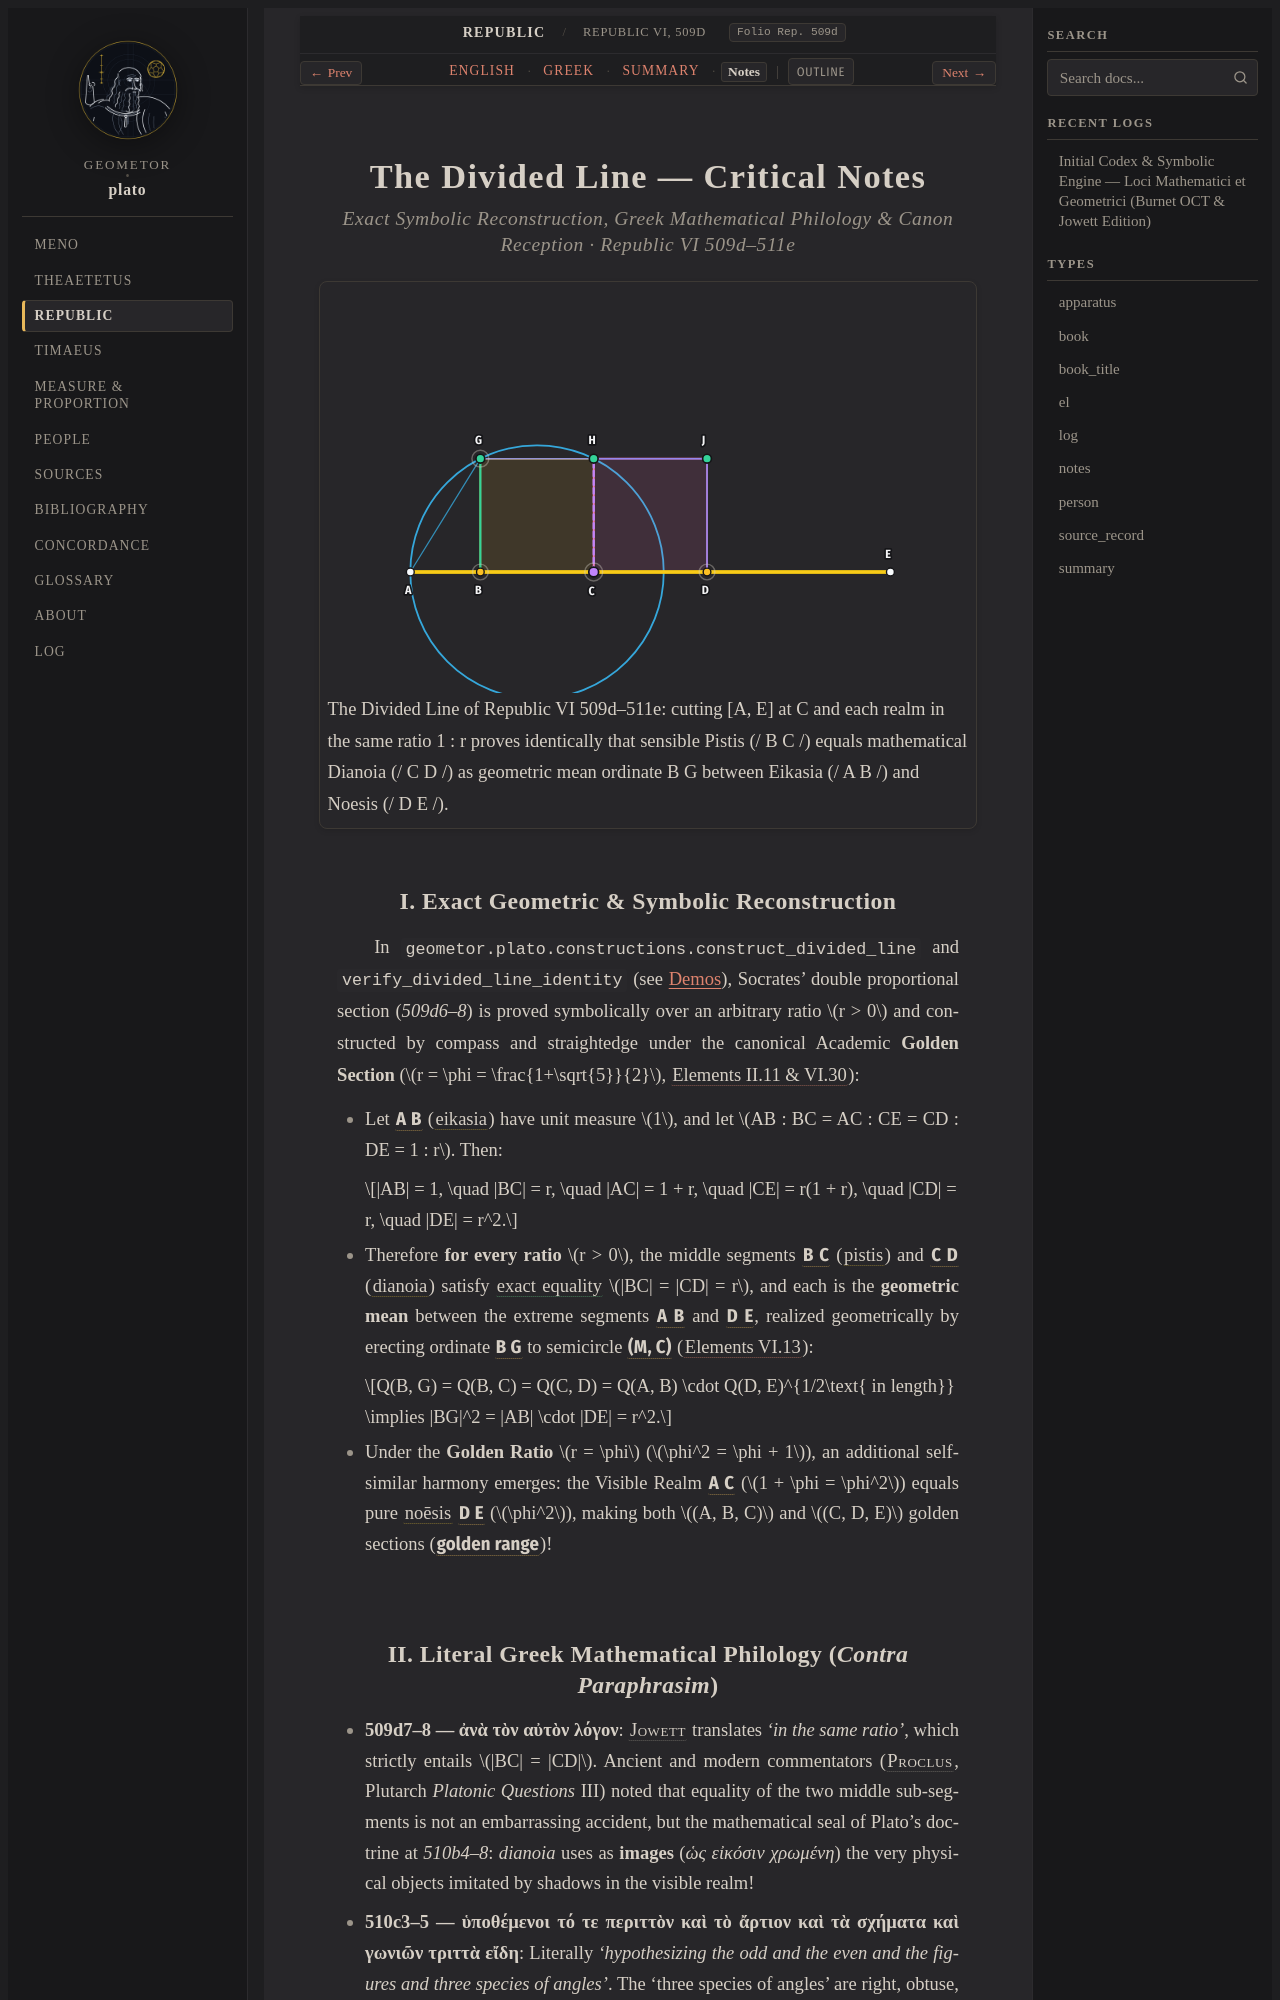

repository: geometor/plato · page: republic/509d-511e/notes.html · generator: sphinx

:layout: book
:type: notes
:title: The Divided Line — Notes
:canonical_id: Republic VI, 509d–511e
:folio: Rep. 509d
:tracks: English: index | Greek: greek | Summary: summary | Notes: notes

.. _republic-509d-511e-notes:
.. _republic-notes:

===========================================
The Divided Line — Critical Notes
===========================================

.. rubric:: Exact Symbolic Reconstruction, Greek Mathematical Philology & Canon Reception · Republic VI 509d–511e

.. picture:: /_static/figures/republic_divided_line.svg
   :alt: Republic VI–VII: The Divided Line, Dianoia & the Quadrivium
   :caption: The Divided Line of Republic VI 509d–511e: cutting [A, E] at C and each realm in the same ratio 1 : r proves identically that sensible Pistis (/ B C /) equals mathematical Dianoia (/ C D /) as geometric mean ordinate B G between Eikasia (/ A B /) and Noesis (/ D E /).

I. Exact Geometric & Symbolic Reconstruction
--------------------------------------------

In ``geometor.plato.constructions.construct_divided_line`` and ``verify_divided_line_identity`` (see :doc:`/demos/index`), Socrates' double proportional section (`509d6–8`) is proved symbolically over an arbitrary ratio :math:`r > 0` and constructed by compass and straightedge under the canonical Academic **Golden Section** (:math:`r = \phi = \frac{1+\sqrt{5}}{2}`, :cite:`Elements II.11 & VI.30 <euclid:II.11>`):

- Let :g:`A B <divided-line:/ A B />` (:term:`eikasia <eikasia>`) have unit measure :math:`1`, and let :math:`AB : BC = AC : CE = CD : DE = 1 : r`. Then:

  .. math::

     |AB| = 1, \quad |BC| = r, \quad |AC| = 1 + r, \quad |CE| = r(1 + r), \quad |CD| = r, \quad |DE| = r^2.

- Therefore **for every ratio** :math:`r > 0`, the middle segments :g:`B C <divided-line:/ B C />` (:term:`pistis <pistis>`) and :g:`C D <divided-line:/ C D />` (:term:`dianoia <dianoia>`) satisfy :eq:`exact equality <divided-line:/ B C / = divided-line:/ C D />` :math:`|BC| = |CD| = r`, and each is the **geometric mean** between the extreme segments :g:`A B <divided-line:/ A B />` and :g:`D E <divided-line:/ D E />`, realized geometrically by erecting ordinate :g:`B G <divided-line:/ B G />` to semicircle :g:`(M, C) <divided-line:( M C )>` (:cite:`Elements VI.13 <euclid:II.14>`):

  .. math::

     Q(B, G) = Q(B, C) = Q(C, D) = Q(A, B) \cdot Q(D, E)^{1/2\text{ in length}} \implies |BG|^2 = |AB| \cdot |DE| = r^2.

- Under the **Golden Ratio** :math:`r = \phi` (:math:`\phi^2 = \phi + 1`), an additional self-similar harmony emerges: the Visible Realm :g:`A C <divided-line:/ A B C />` (:math:`1 + \phi = \phi^2`) equals pure :term:`noēsis <noesis>` :g:`D E <divided-line:/ D E />` (:math:`\phi^2`), making both :math:`(A, B, C)` and :math:`(C, D, E)` golden sections (:g:`golden range <divided-line:/ A C D E />`)!
